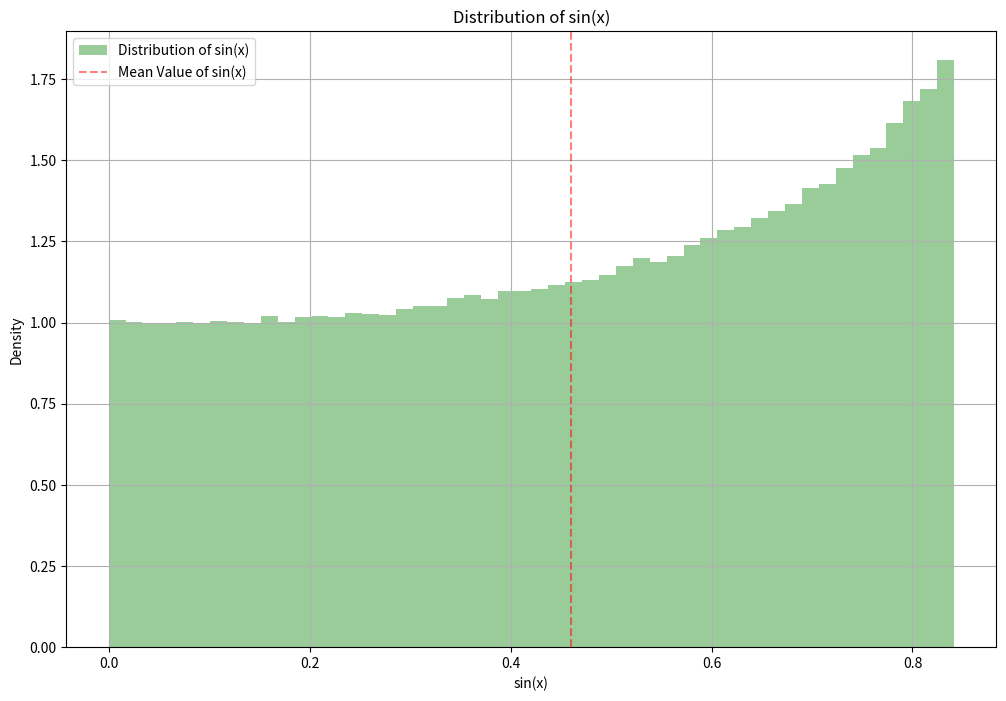

This chart was generated by the following Python code:
import numpy as np
import matplotlib.pyplot as plt

# Define the function to integrate
def f(x):
    return np.sin(x)  # Example function

# Parameters
V = 1  # Volume of integration (for 1D, it's just the length)
N = 1000000  # Number of samples

# Monte Carlo integration
samples = np.random.uniform(0, 1, N)  # Sample uniformly from [0, 1]
f_values = f(samples)

# Calculate integral estimate
I_estimate = V * np.mean(f_values)
f_square_mean = np.mean(f_values**2)
sigma = np.sqrt(f_square_mean - np.mean(f_values)**2)
error_estimate = V * sigma / np.sqrt(N)

# True value of the integral from 0 to 1
I_true = 1 - np.cos(1)  # Exact value of the integral of sin(x) from 0 to 1

# Calculate the percentage difference
percentage_difference = abs((I_true - I_estimate) / I_true) * 100

# Print results
print(f"Estimated Integral: {I_estimate:.6f}")
print(f"Estimated Error: {error_estimate:.6f}")
print(f"True Value of Integral: {I_true:.6f}")
print(f"Percentage Difference: {percentage_difference:.6f}%")

# Calculate the mean value of f(x)
mean_value = np.mean(f_values)

# Visualize the distribution of f(x_n)
plt.figure(figsize=(12, 8))
plt.hist(f_values, bins=50, density=True, alpha=0.4, color='green', label='Distribution of sin(x)')
plt.axvline(mean_value, alpha=0.5, color='red', linestyle='--', label='Mean Value of sin(x)')
plt.title('Distribution of sin(x)')
plt.xlabel('sin(x)')
plt.ylabel('Density')
plt.legend()
plt.grid()
plt.show()
